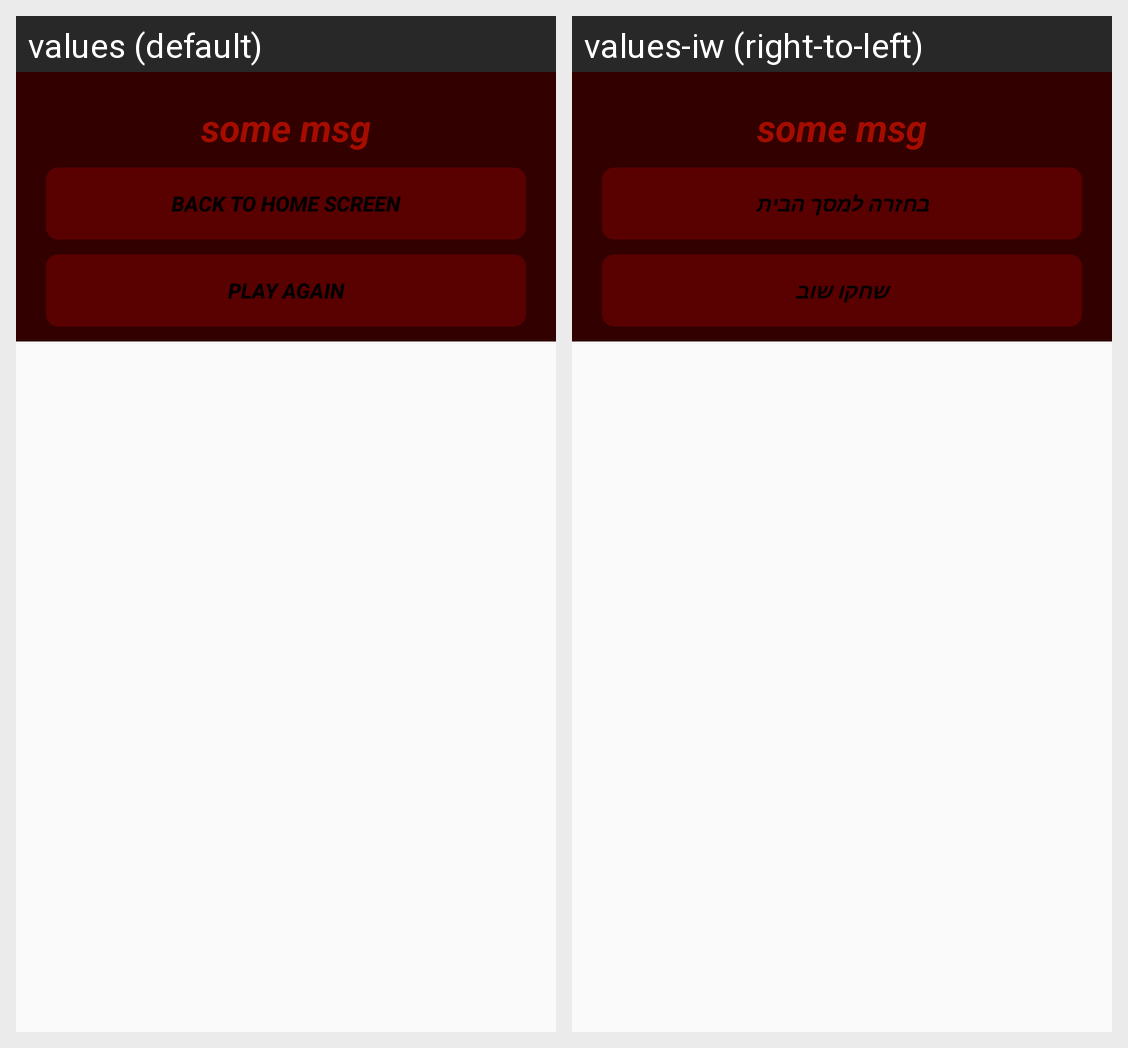

The same Android screen rendered under two of its app's locales, left to right. List the strings drawn on it with the default value and each locale's translation.
Android screen res/layout/x_won_dialog_layout.xml rendered under 2 locales, left to right: values (default), values-iw (right-to-left). Device: Nexus 5 (rendered at 1080×1920; each locale shown at half size, 540×960, under a caption strip naming it); theme Theme.GridMaster.
Strings drawn on this screen, with the default value and each locale's value (text and hints the layout hard-codes, and strings that could not be matched under every locale, appear in the picture but are not listed):

back_home
  values: Back to home screen
  values-iw: בחזרה למסך הבית

play_again
  values: Play again
  values-iw: שחקו שוב
